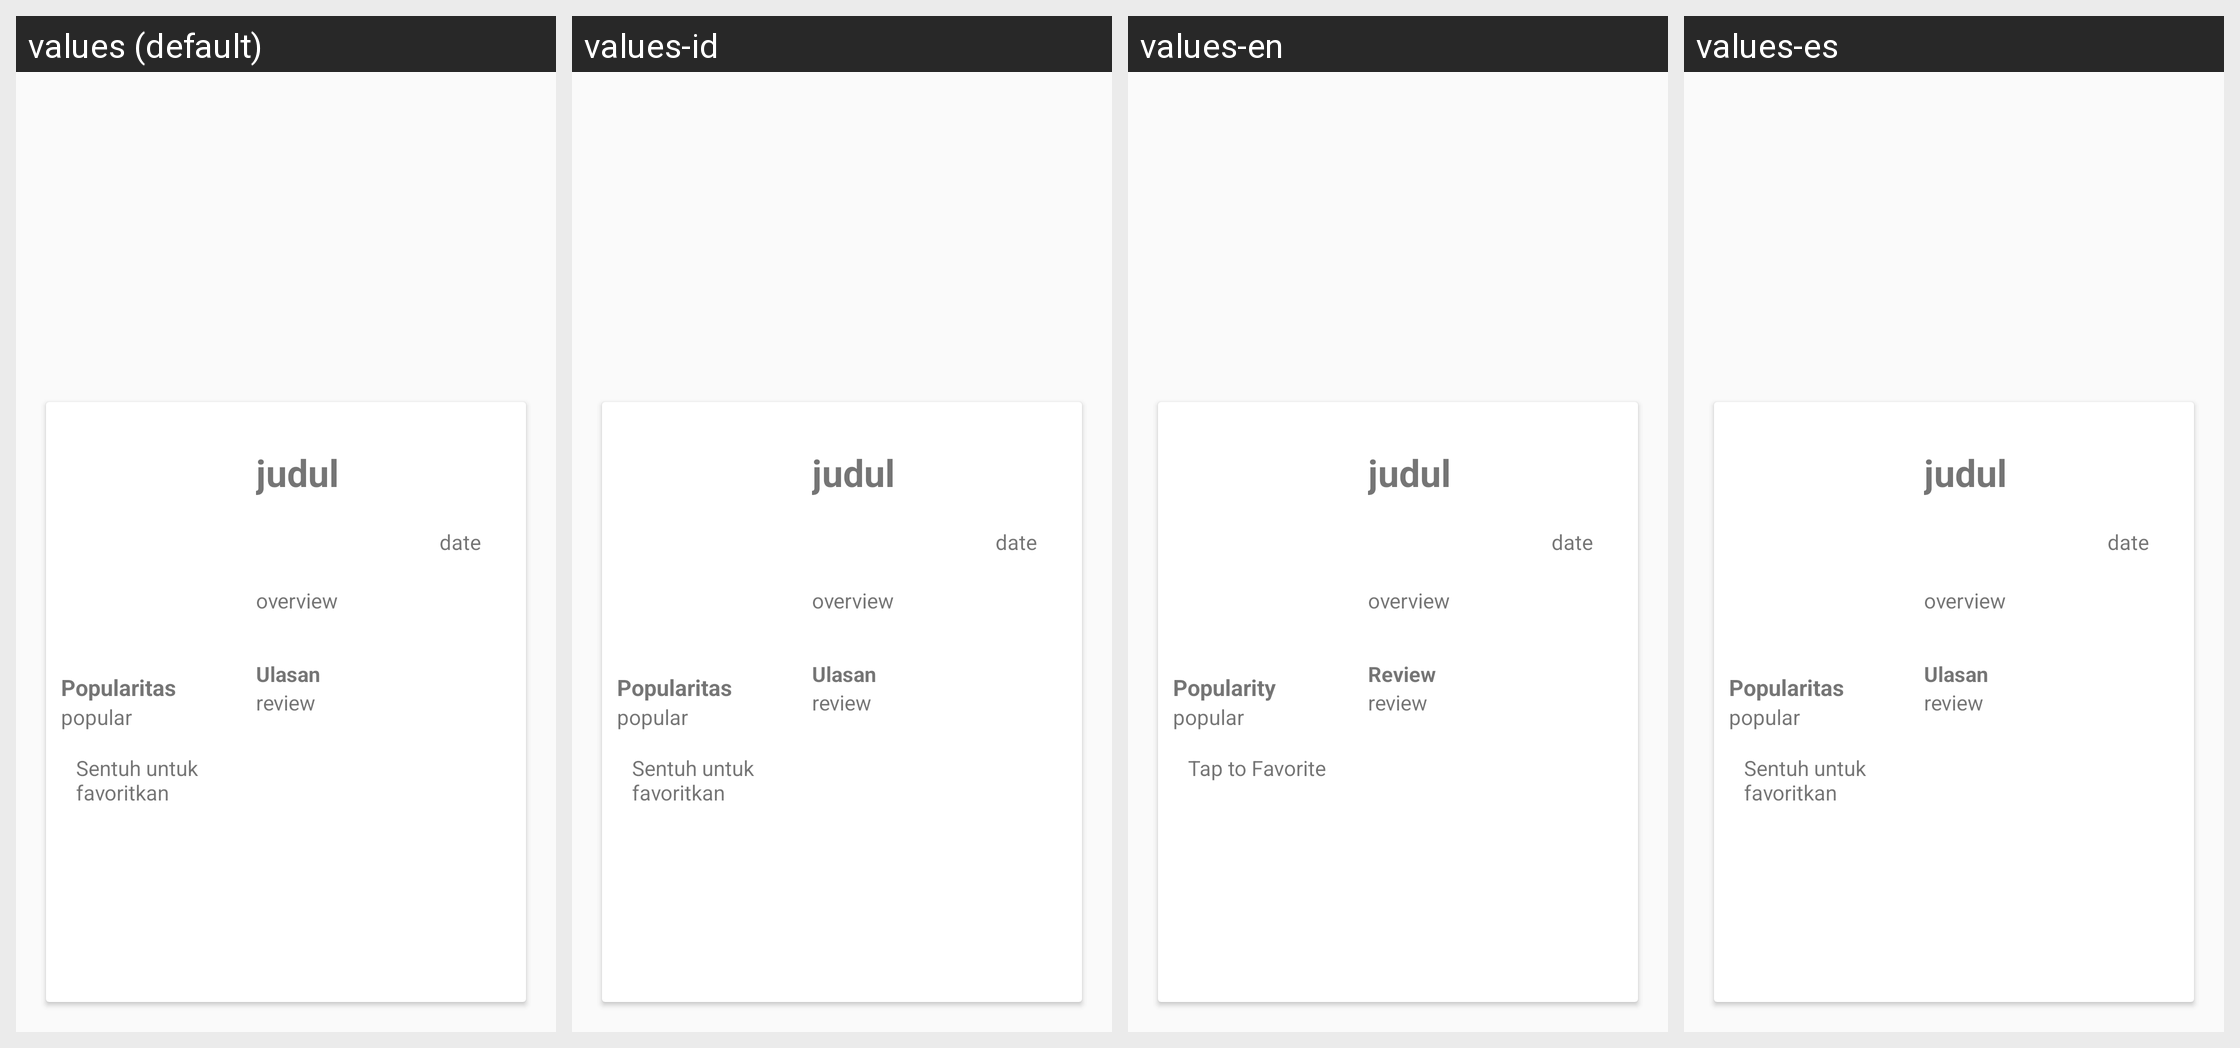

Here is an Android app screen in its default locale and in the app's own translations. Write out the translated-string differences for the strings that appear on this screen.
Android screen res/layout/activity_detail.xml rendered under 4 locales, left to right: values (default), values-id, values-en, values-es. Device: Nexus 5 (rendered at 1080×1920; each locale shown at half size, 540×960, under a caption strip naming it); theme AppTheme.NoActionBar.
Strings drawn on this screen, with the default value and each locale's value (text and hints the layout hard-codes, and strings that could not be matched under every locale, appear in the picture but are not listed):

judul
  values: judul
  values-id: judul  [not translated; the default value is used]
  values-en: judul  [not translated; the default value is used]
  values-es: judul  [not translated; the default value is used]

date
  values: date
  values-id: date  [not translated; the default value is used]
  values-en: date  [not translated; the default value is used]
  values-es: date  [not translated; the default value is used]

overview
  values: overview
  values-id: overview  [not translated; the default value is used]
  values-en: overview  [not translated; the default value is used]
  values-es: overview  [not translated; the default value is used]

review
  values: Ulasan
  values-id: Ulasan
  values-en: Review
  values-es: Ulasan

revieu
  values: review
  values-id: review  [not translated; the default value is used]
  values-en: review  [not translated; the default value is used]
  values-es: review  [not translated; the default value is used]

popularity
  values: Popularitas
  values-id: Popularitas
  values-en: Popularity
  values-es: Popularitas

popular
  values: popular
  values-id: popular  [not translated; the default value is used]
  values-en: popular  [not translated; the default value is used]
  values-es: popular  [not translated; the default value is used]

untapFav
  values: Sentuh untuk favoritkan
  values-id: Sentuh untuk favoritkan
  values-en: Tap to Favorite
  values-es: Sentuh untuk favoritkan  [not translated; the default value is used]
